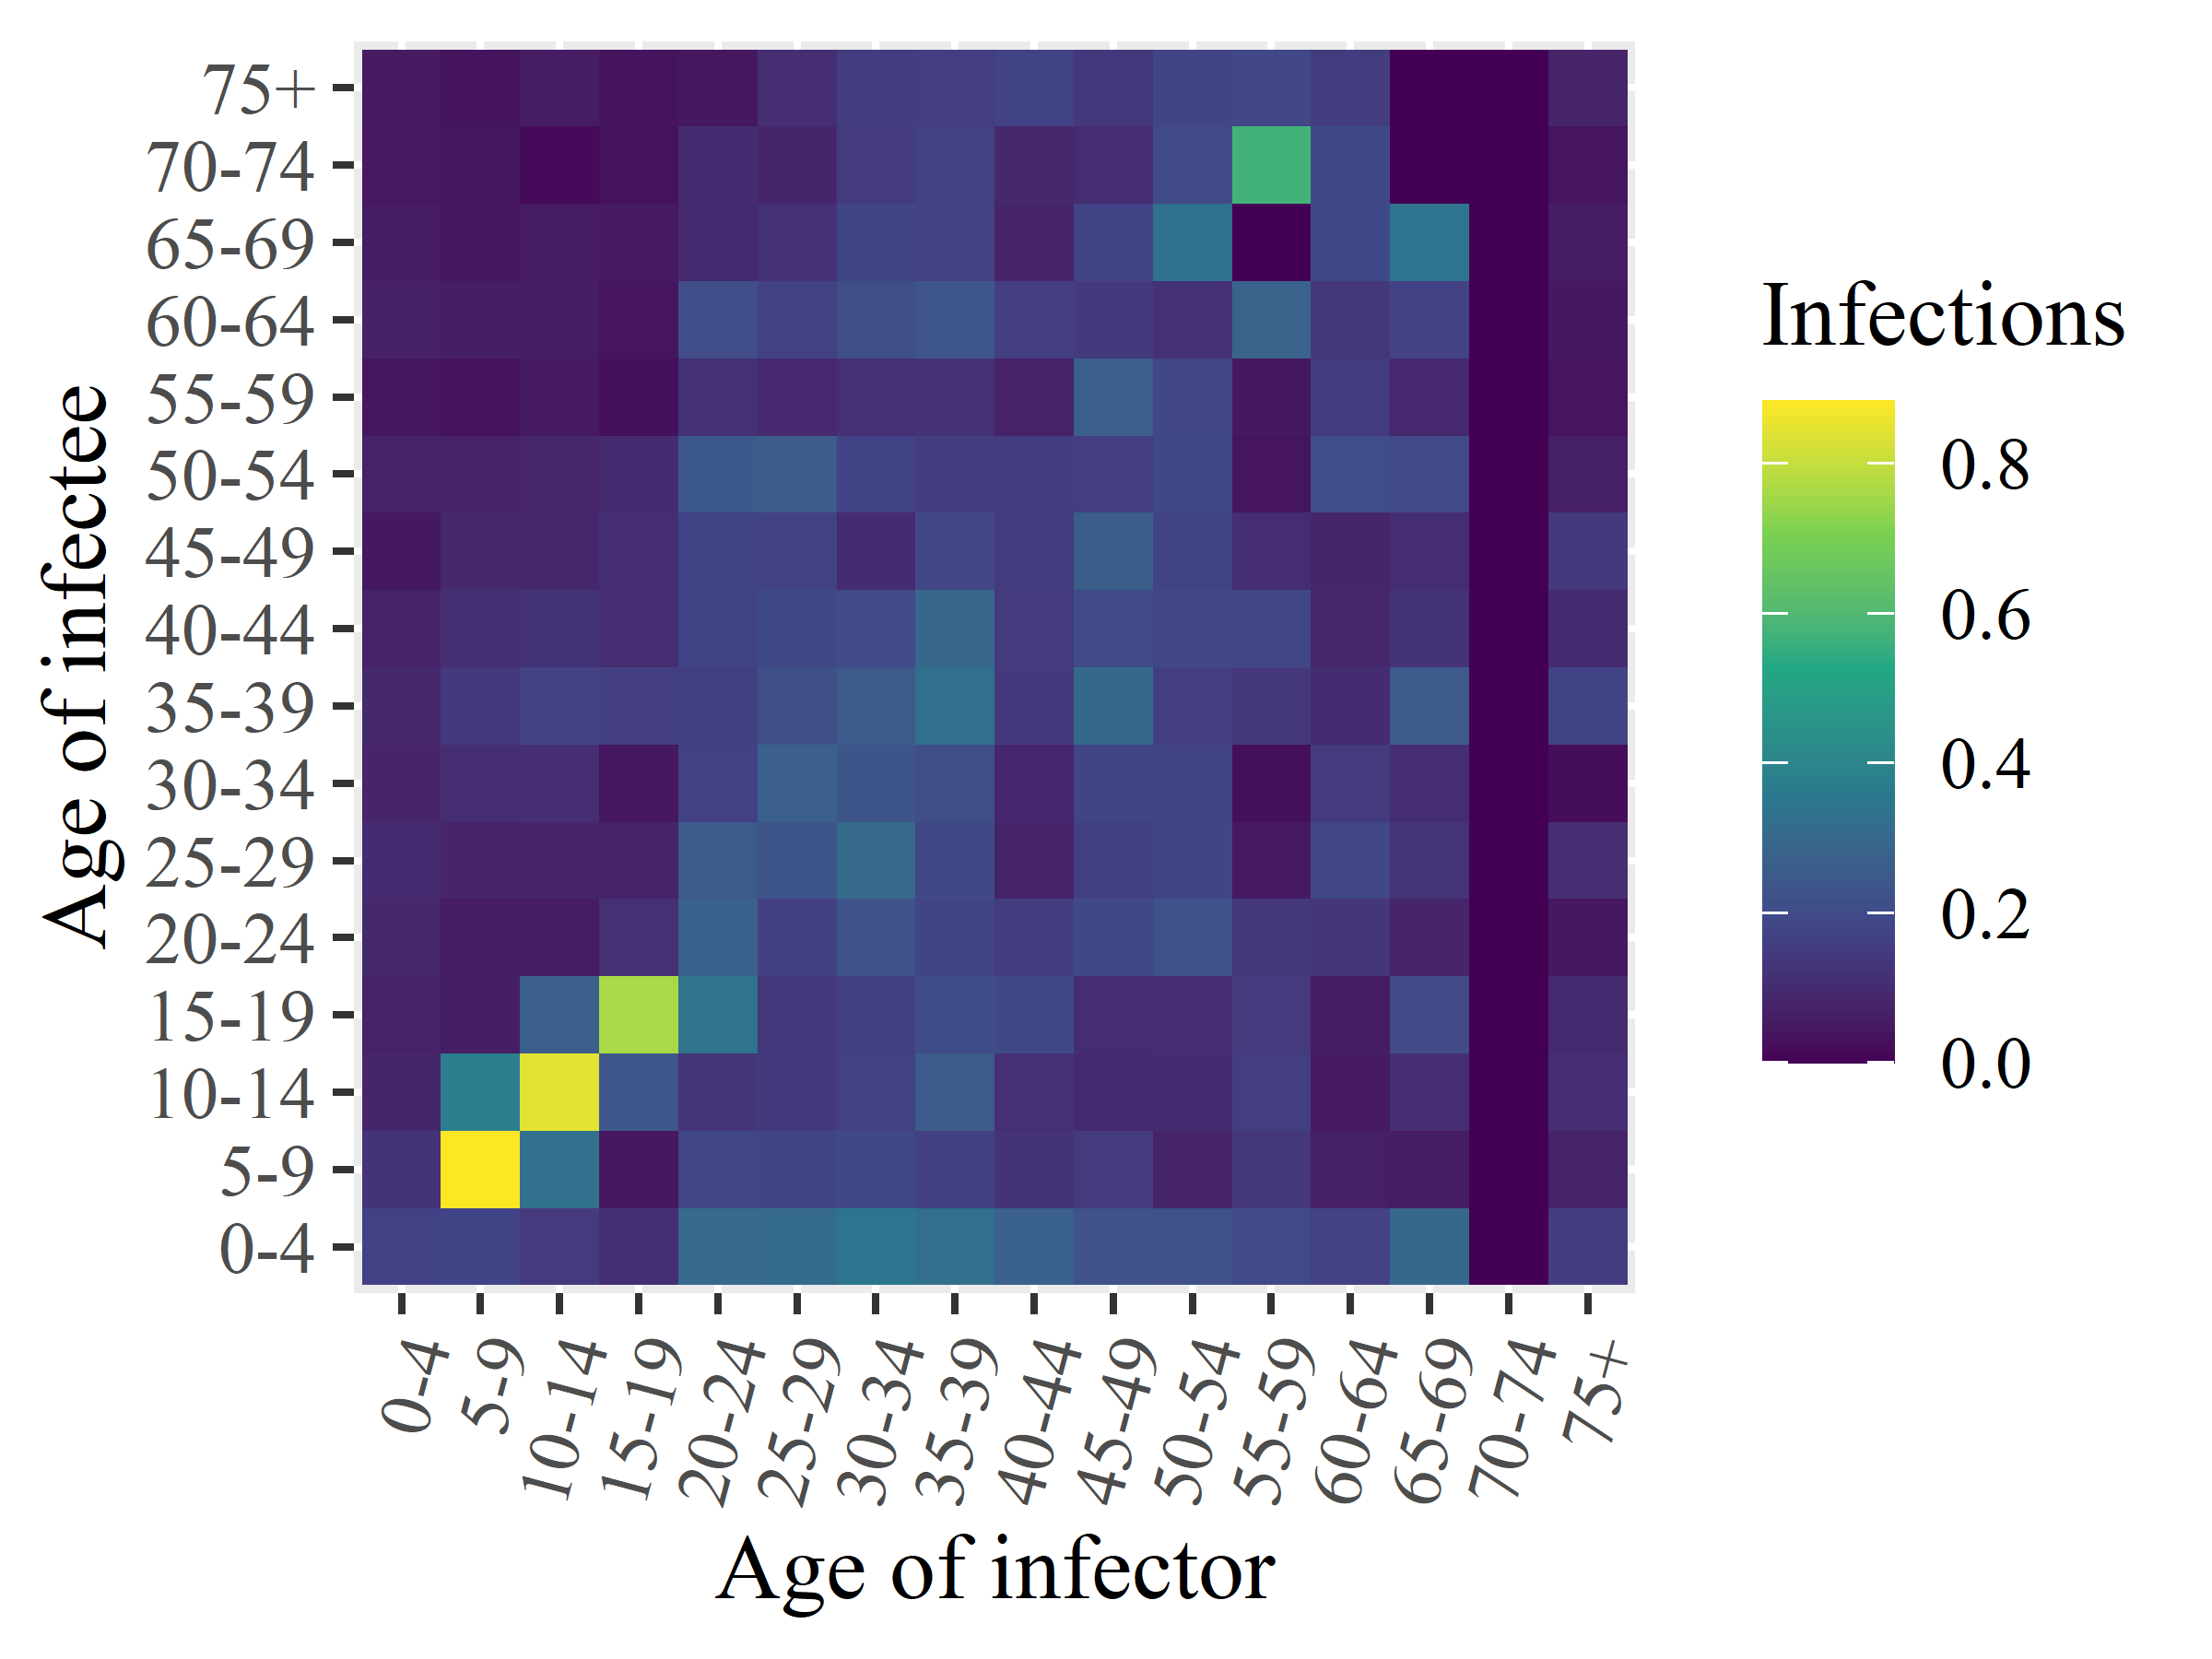

The file beside this chart, header and first rows:
x1, x2, x3, x4, x5, x6, x7, x8, x9, x10, x11, x12, x13, x14, x15, x16
0.1684, 0.1218, 0.08102, 0.07381, 0.08777, 0.09786, 0.07915, 0.08882, 0.06987, 0.04612, 0.07215, 0.04249, 0.06864, 0.05773, 0.04774, 0.05169
0.1812, 0.883, 0.3765, 0.05993, 0.05755, 0.07991, 0.1041, 0.1416, 0.1081, 0.08688, 0.07273, 0.03374, 0.06016, 0.04221, 0.04316, 0.0354
0.1433, 0.3276, 0.8445, 0.2661, 0.05494, 0.08054, 0.1049, 0.171, 0.1211, 0.08561, 0.08662, 0.0497, 0.05424, 0.05415, 0.01631, 0.05709
0.1106, 0.04418, 0.2385, 0.7639, 0.1117, 0.07743, 0.04489, 0.1581, 0.1051, 0.1074, 0.1012, 0.02889, 0.03965, 0.0534, 0.03003, 0.03448
0.3011, 0.182, 0.1311, 0.3349, 0.2757, 0.251, 0.1674, 0.1633, 0.1748, 0.1728, 0.2448, 0.1201, 0.2052, 0.09474, 0.09989, 0.0437
0.309, 0.1752, 0.1402, 0.1387, 0.164, 0.2337, 0.2697, 0.2156, 0.1946, 0.1653, 0.2554, 0.09153, 0.1675, 0.116, 0.08154, 0.107
0.3425, 0.1887, 0.1657, 0.1642, 0.2244, 0.3061, 0.2344, 0.2488, 0.2008, 0.09787, 0.1719, 0.1113, 0.2099, 0.1796, 0.1473, 0.1519
0.3228, 0.1648, 0.2544, 0.2041, 0.1753, 0.1895, 0.2097, 0.3233, 0.2923, 0.1841, 0.1501, 0.1149, 0.2372, 0.1699, 0.1653, 0.1567
0.2733, 0.1235, 0.1137, 0.1918, 0.1546, 0.07577, 0.08385, 0.1398, 0.1472, 0.1498, 0.153, 0.0742, 0.1552, 0.07837, 0.08814, 0.1735
0.2233, 0.1453, 0.09388, 0.1038, 0.1941, 0.1646, 0.1786, 0.2992, 0.198, 0.2598, 0.1554, 0.2661, 0.142, 0.1722, 0.1037, 0.1361
0.2209, 0.07529, 0.09947, 0.1026, 0.2194, 0.1809, 0.1726, 0.155, 0.1865, 0.1748, 0.1895, 0.188, 0.1147, 0.3301, 0.1954, 0.1763
0.1972, 0.1337, 0.1554, 0.1432, 0.1339, 0.05046, 0.02593, 0.1376, 0.1821, 0.1024, 0.03897, 0.04589, 0.2799, 0.0, 0.5723, 0.1878
0.1699, 0.06505, 0.05252, 0.05807, 0.1303, 0.1842, 0.1472, 0.1004, 0.08616, 0.08306, 0.2054, 0.1489, 0.1362, 0.1926, 0.1934, 0.1523
0.2969, 0.05367, 0.104, 0.2012, 0.08063, 0.1266, 0.1041, 0.2486, 0.1219, 0.1028, 0.1956, 0.09212, 0.1686, 0.3405, 0.0, 0.0
0.0, 0.0, 0.0, 0.0, 0.0, 0.0, 0.0, 0.0, 0.0, 0.0, 0.0, 0.0, 0.0, 0.0, 0.0, 0.0
0.1541, 0.07801, 0.108, 0.09551, 0.04465, 0.1052, 0.02162, 0.1721, 0.1012, 0.1423, 0.06498, 0.03826, 0.04667, 0.05657, 0.03977, 0.07828
